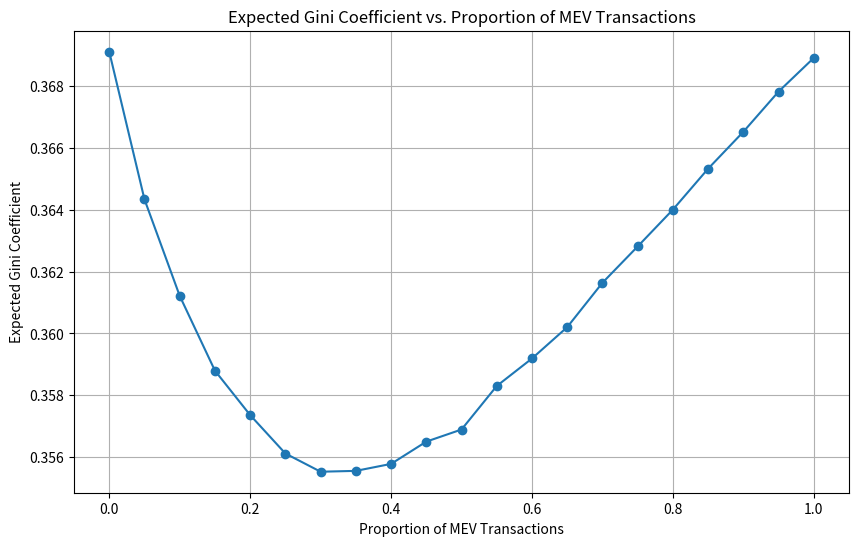

Python code for this plot:
import numpy as np
import matplotlib.pyplot as plt
from scipy.stats import norm

# Function to calculate Gini coefficient
def gini_coefficient(profits):
    sorted_profits = np.sort(profits)
    n = len(profits)
    cumulative_profits = np.cumsum(sorted_profits, dtype=float)
    cumulative_profits /= cumulative_profits[-1]
    index = np.arange(1, n + 1)
    return (np.sum((2 * index - n - 1) * cumulative_profits)) / (n * np.sum(cumulative_profits))

# Parameters
num_builders = 50
num_simulations = 1000
mu_mev = 10
sigma_mev = 2
mu_gas = 5
sigma_gas = 1

# Proportions of MEV transactions
mev_proportions = np.linspace(0, 1, 21)

# Store Gini coefficients
gini_values = []

# Simulate and calculate Gini coefficients
for p_mev in mev_proportions:
    p_non_mev = 1 - p_mev
    gini_coeffs = []
    for _ in range(num_simulations):
        mev_profits = norm.rvs(loc=mu_mev, scale=sigma_mev, size=num_builders)
        gas_profits = norm.rvs(loc=mu_gas, scale=sigma_gas, size=num_builders)
        total_profits = p_mev * mev_profits + p_non_mev * gas_profits
        gini_coeffs.append(gini_coefficient(total_profits))
    gini_values.append(np.mean(gini_coeffs))

# Plot Gini coefficient vs. proportion of MEV transactions
plt.figure(figsize=(10, 6))
plt.plot(mev_proportions, gini_values, marker='o')
plt.xlabel('Proportion of MEV Transactions')
plt.ylabel('Expected Gini Coefficient')
plt.title('Expected Gini Coefficient vs. Proportion of MEV Transactions')
plt.grid(True)
plt.show()
